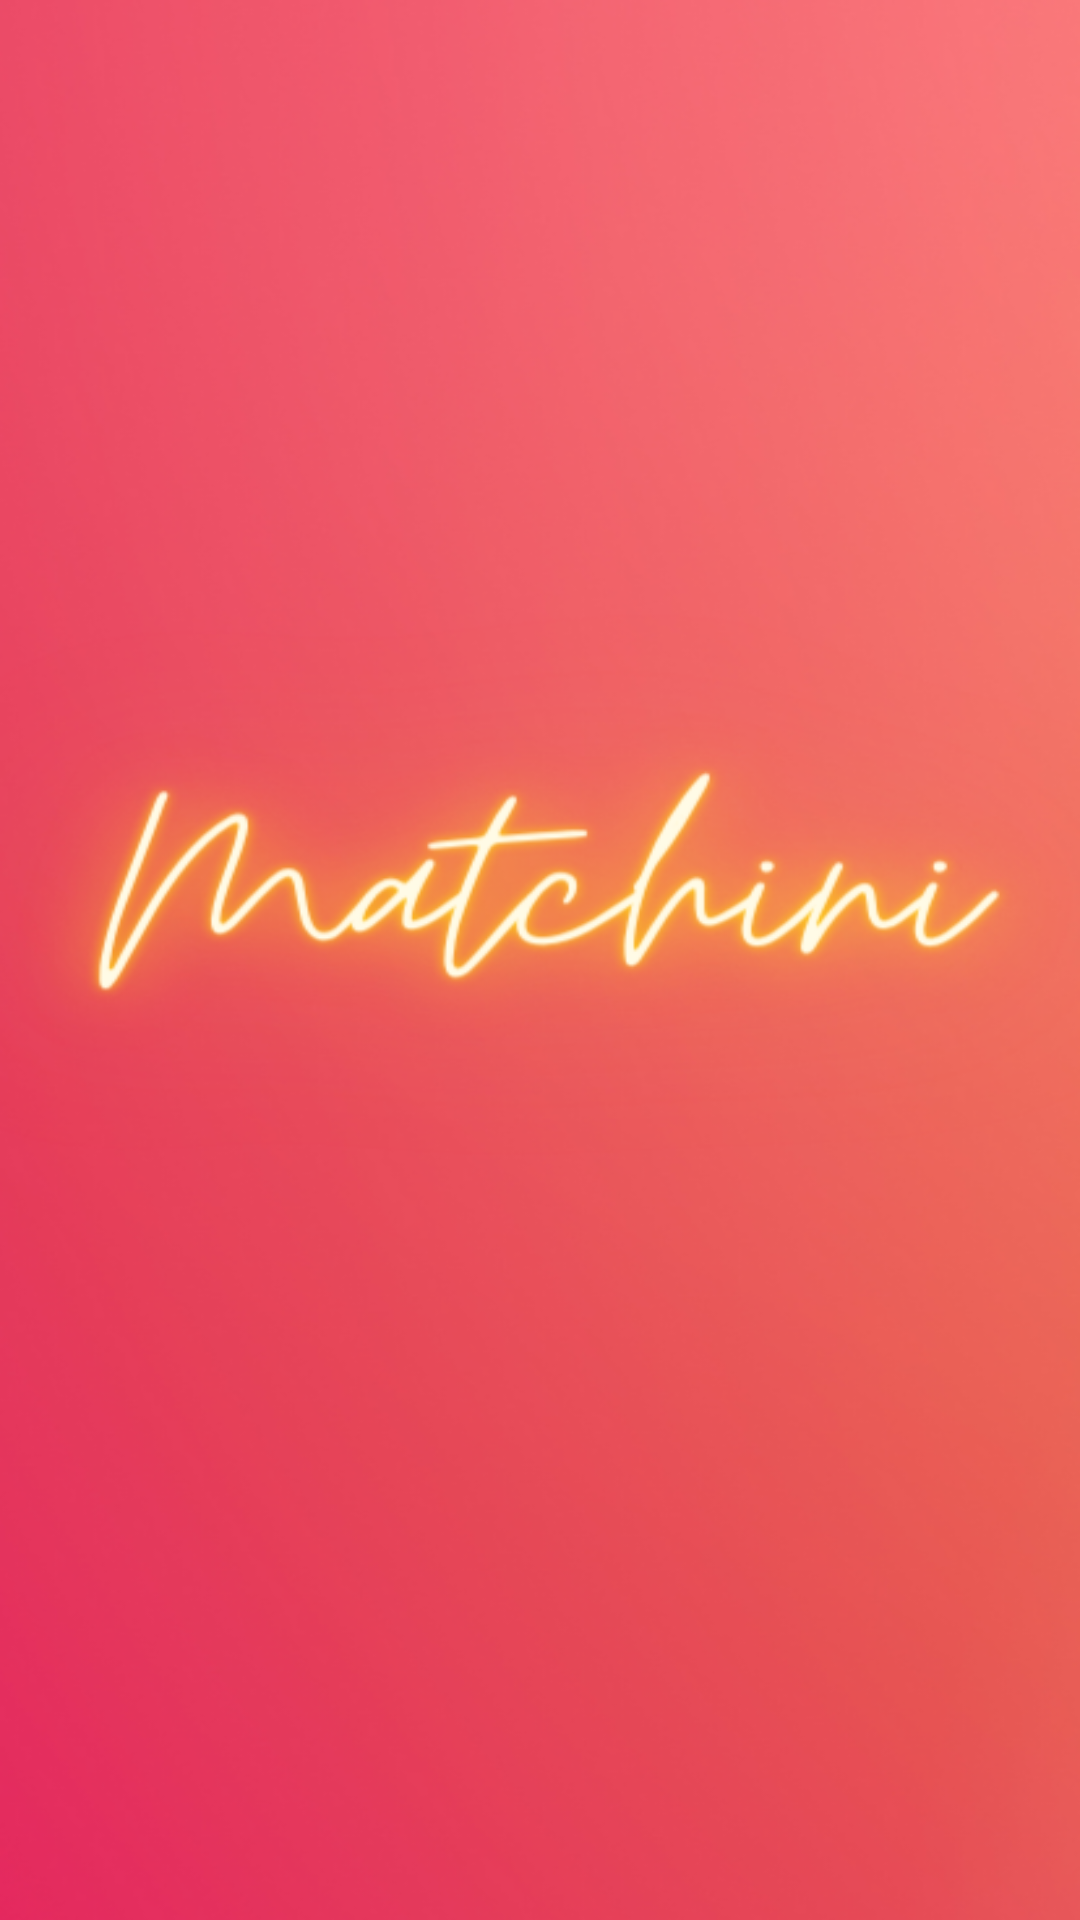

Write the Android layout XML for this screen, with the resource values it uses.
<!-- AndroidManifest.xml: application theme Theme.Matchinii -->
<!-- res/layout/activity_main.xml -->
<?xml version="1.0" encoding="utf-8"?>
<androidx.constraintlayout.widget.ConstraintLayout xmlns:android="http://schemas.android.com/apk/res/android"
    xmlns:app="http://schemas.android.com/apk/res-auto"
    xmlns:tools="http://schemas.android.com/tools"
    android:layout_width="match_parent"
    android:layout_height="match_parent"
    android:background="@drawable/brown_and_white__modern_travel_app_user_interface"
    tools:context=".ui.MainActivity" />
<!-- resources referenced by this layout -->
<resources>
  <!-- drawable brown_and_white__modern_travel_app_user_interface: png bitmap (drawable, 239727 bytes) -->
  <style name="Theme.Matchinii" parent="Theme.MaterialComponents.DayNight.NoActionBar">
          
          <item name="colorPrimaryVariant">@color/purple_700</item>
          <item name="colorOnPrimary">@color/white</item>
          
          <item name="colorSecondary">@color/teal_200</item>
          <item name="colorSecondaryVariant">@color/teal_700</item>
          <item name="colorOnSecondary">@color/black</item>
          
          <item name="android:statusBarColor">?attr/colorPrimaryVariant</item>
          
      </style>
  <color name="purple_700">#050505</color>
  <color name="white">#FFFFFFFF</color>
  <color name="teal_200">#FF03DAC5</color>
  <color name="teal_700">#FF018786</color>
  <color name="black">#FF000000</color>
</resources>
